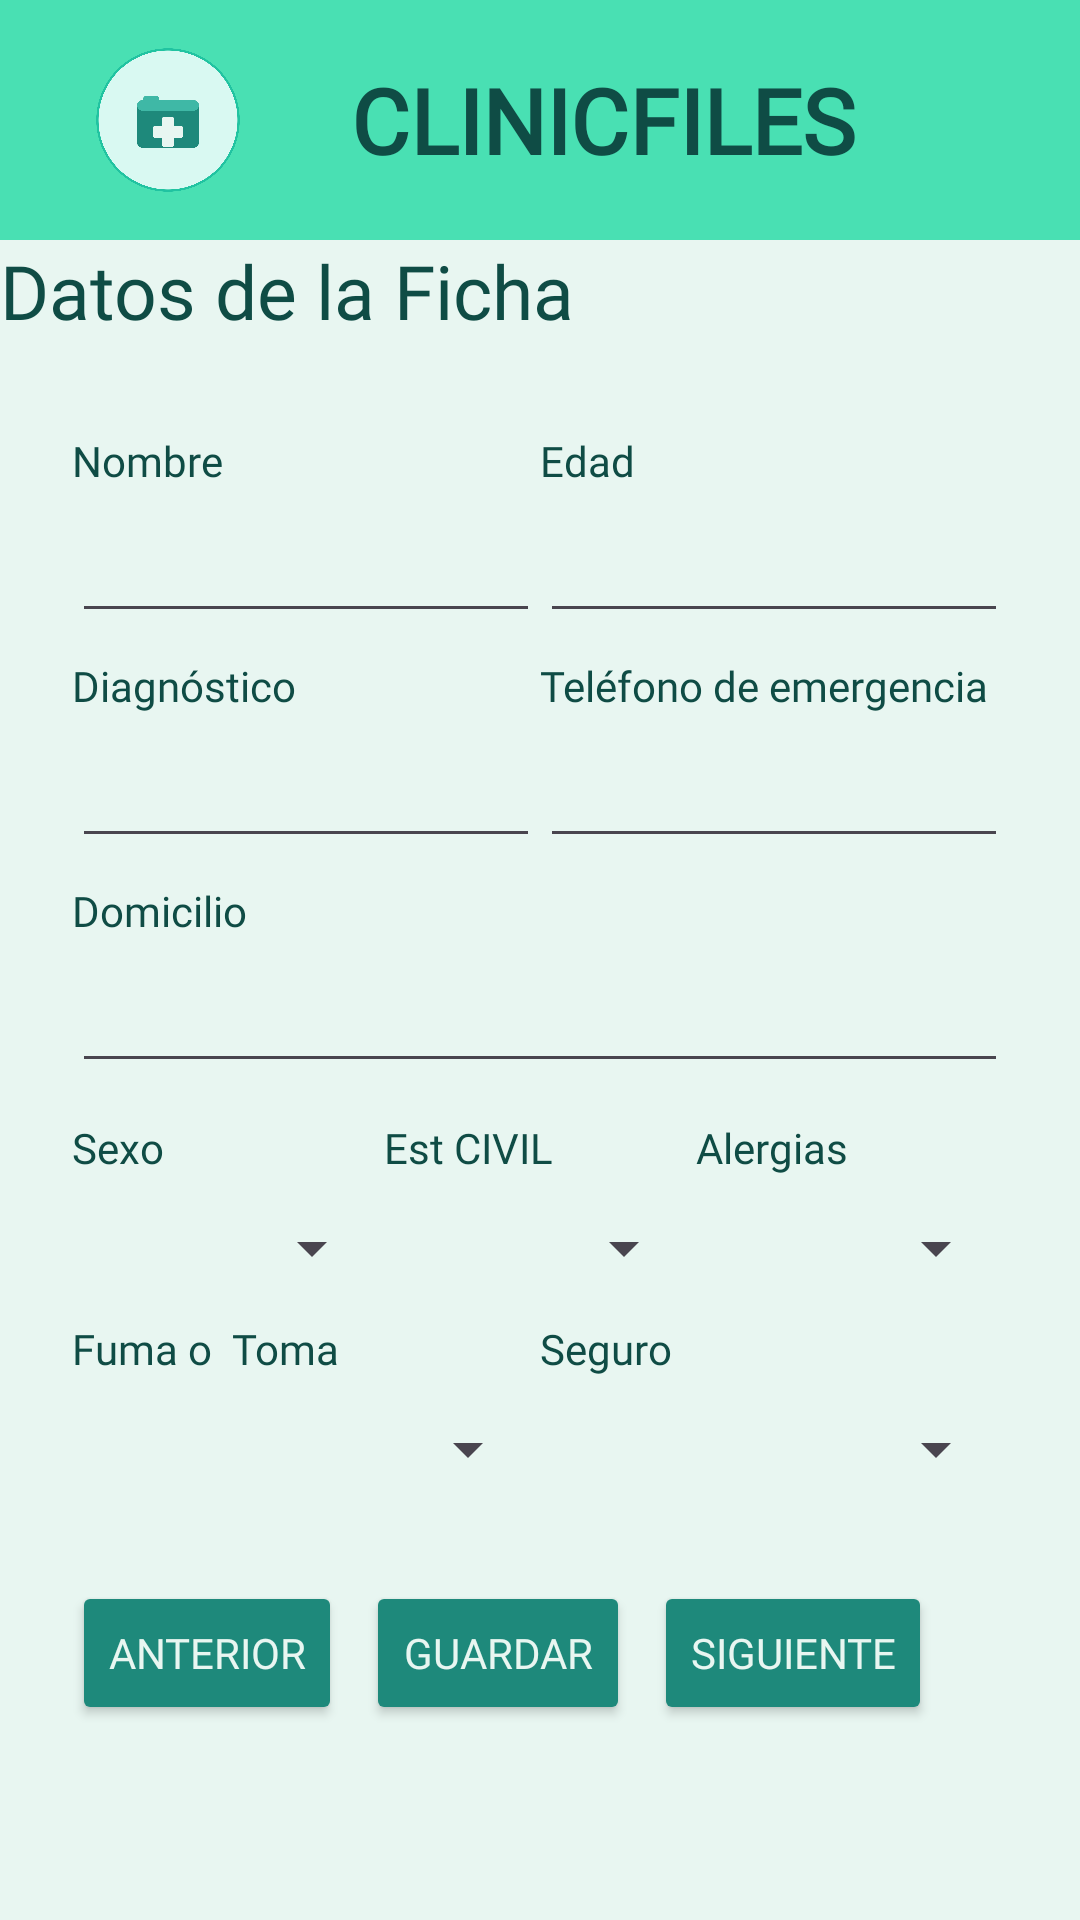

Write the Android layout XML for this screen, with the resource values it uses.
<!-- AndroidManifest.xml: application theme Theme.CLINICFILES -->
<!-- res/layout/activity_editar.xml -->
<?xml version="1.0" encoding="utf-8"?>
<LinearLayout xmlns:android="http://schemas.android.com/apk/res/android"
    android:id="@+id/main"
    android:layout_width="match_parent"
    android:layout_height="match_parent"
    android:orientation="vertical"
    android:background="#E8F6F1">

    <include layout="@layout/toolbar"/>

    <TextView
        android:layout_width="260dp"
        android:layout_height="40dp"
        android:textSize="25sp"
        android:text="Datos de la Ficha"
        android:fontFamily="@font/cinzel"
        android:textColor="#0F4C45"/>

    <LinearLayout
        android:layout_width="match_parent"
        android:layout_height="match_parent"
        android:orientation="vertical"
        android:padding="12dp">

        <LinearLayout
            android:layout_width="match_parent"
            android:layout_height="match_parent"
            android:orientation="vertical"
            android:padding="12dp">

            <LinearLayout
                android:layout_width="match_parent"
                android:layout_height="wrap_content"
                android:orientation="horizontal">

                <LinearLayout
                    android:layout_width="0dp"
                    android:layout_height="wrap_content"
                    android:layout_weight="1"
                    android:orientation="vertical">

                    <TextView
                        android:layout_width="wrap_content"
                        android:layout_height="wrap_content"
                        android:text="Nombre"
                        android:fontFamily="@font/italika"
                        android:textColor="#0F4C45"/>

                    <EditText
                        android:id="@+id/etNombre"
                        android:fontFamily="@font/cinzel"
                        android:layout_width="match_parent"
                        android:layout_height="48dp"/>
                </LinearLayout>

                <LinearLayout
                    android:layout_width="0dp"
                    android:layout_height="wrap_content"
                    android:layout_weight="1"
                    android:orientation="vertical">

                    <TextView
                        android:layout_width="wrap_content"
                        android:layout_height="wrap_content"
                        android:text="Edad"
                        android:fontFamily="@font/italika"
                        android:textColor="#0F4C45"/>

                    <EditText
                        android:inputType="number"
                        android:id="@+id/etEdad"
                        android:fontFamily="@font/cinzel"
                        android:layout_width="match_parent"
                        android:layout_height="48dp"/>
                </LinearLayout>

            </LinearLayout>

            <LinearLayout
                android:layout_width="match_parent"
                android:layout_height="wrap_content"
                android:orientation="horizontal"
                android:layout_marginTop="8dp">

                <LinearLayout
                    android:layout_width="0dp"
                    android:layout_height="wrap_content"
                    android:layout_weight="1"
                    android:orientation="vertical">

                    <TextView
                        android:fontFamily="@font/italika"
                        android:layout_width="wrap_content"
                        android:layout_height="wrap_content"
                        android:text="Diagnóstico"
                        android:textColor="#0F4C45"/>

                    <EditText
                        android:fontFamily="@font/cinzel"
                        android:id="@+id/etDiagnostico"
                        android:layout_width="match_parent"
                        android:layout_height="48dp"/>
                </LinearLayout>

                <LinearLayout
                    android:layout_width="0dp"
                    android:layout_height="wrap_content"
                    android:layout_weight="1"
                    android:orientation="vertical">

                    <TextView
                        android:fontFamily="@font/italika"
                        android:layout_width="wrap_content"
                        android:layout_height="wrap_content"
                        android:text="Teléfono de emergencia"
                        android:textColor="#0F4C45"/>

                    <EditText
                        android:fontFamily="@font/cinzel"
                        android:id="@+id/etTelefono"
                        android:layout_width="match_parent"
                        android:layout_height="48dp"
                        android:inputType="phone"/>
                </LinearLayout>

            </LinearLayout>

            <LinearLayout
                android:layout_width="match_parent"
                android:layout_height="wrap_content"
                android:layout_marginTop="8dp">

                <LinearLayout
                    android:layout_width="0dp"
                    android:layout_height="wrap_content"
                    android:layout_weight="1"
                    android:orientation="vertical">

                    <TextView
                        android:fontFamily="@font/italika"
                        android:layout_width="wrap_content"
                        android:layout_height="wrap_content"
                        android:text="Domicilio"
                        android:textColor="#0F4C45"/>

                    <EditText
                        android:fontFamily="@font/cinzel"
                        android:id="@+id/etDomicilio"
                        android:layout_width="match_parent"
                        android:layout_height="48dp"/>
                </LinearLayout>

            </LinearLayout>

            <LinearLayout
                android:layout_width="match_parent"
                android:layout_height="wrap_content"
                android:orientation="horizontal"
                android:layout_marginTop="12dp">

                <LinearLayout
                    android:layout_width="0dp"
                    android:layout_height="wrap_content"
                    android:layout_weight="1"
                    android:orientation="vertical">

                    <TextView
                        android:fontFamily="@font/cinzel"
                        android:layout_width="wrap_content"
                        android:layout_height="wrap_content"
                        android:text="Sexo"
                        android:textColor="#0F4C45"/>

                    <Spinner
                        android:id="@+id/spsexo"
                        android:layout_width="match_parent"
                        android:layout_height="48dp"/>
                </LinearLayout>

                <LinearLayout
                    android:layout_width="0dp"
                    android:layout_height="wrap_content"
                    android:layout_weight="1"
                    android:orientation="vertical">

                    <TextView
                        android:fontFamily="@font/cinzel"
                        android:layout_width="wrap_content"
                        android:layout_height="wrap_content"
                        android:text="Est CIVIL"
                        android:textColor="#0F4C45"/>

                    <Spinner
                        android:id="@+id/spestcivil"
                        android:layout_width="match_parent"
                        android:layout_height="48dp"/>
                </LinearLayout>

                <LinearLayout
                    android:layout_width="0dp"
                    android:layout_height="wrap_content"
                    android:layout_weight="1"
                    android:orientation="vertical">

                    <TextView
                        android:fontFamily="@font/cinzel"
                        android:layout_width="wrap_content"
                        android:layout_height="wrap_content"
                        android:text="Alergias"
                        android:textColor="#0F4C45"/>

                    <Spinner
                        android:id="@+id/spalergias"
                        android:layout_width="match_parent"
                        android:layout_height="48dp"/>
                </LinearLayout>
            </LinearLayout>

            <LinearLayout
                android:layout_width="match_parent"
                android:layout_height="wrap_content"
                android:orientation="horizontal">

                <LinearLayout
                    android:layout_width="0dp"
                    android:layout_height="wrap_content"
                    android:layout_weight="1"
                    android:orientation="vertical">

                    <TextView
                        android:fontFamily="@font/cinzel"
                        android:layout_width="wrap_content"
                        android:layout_height="wrap_content"
                        android:text="Fuma o  Toma"
                        android:textColor="#0F4C45"/>

                    <Spinner
                        android:id="@+id/spFumaoToma"
                        android:layout_width="match_parent"
                        android:layout_height="48dp"/>
                </LinearLayout>

                <LinearLayout
                    android:layout_width="0dp"
                    android:layout_height="wrap_content"
                    android:layout_weight="1"
                    android:orientation="vertical">

                    <TextView
                        android:fontFamily="@font/cinzel"
                        android:layout_width="wrap_content"
                        android:layout_height="wrap_content"
                        android:text="Seguro"
                        android:textColor="#0F4C45"/>

                    <Spinner
                        android:id="@+id/spseguro"
                        android:layout_width="match_parent"
                        android:layout_height="48dp"/>
                </LinearLayout>

            </LinearLayout>
            <Space
                android:layout_width="0dp"
                android:layout_height="20dp"/>
            <LinearLayout
                android:layout_width="wrap_content"
                android:layout_height="wrap_content">
                <Button
                    android:id="@+id/btnbefore"
                    android:layout_width="wrap_content"
                    android:layout_height="wrap_content"
                    android:text="Anterior"
                    android:fontFamily="@font/cinzel"
                    android:backgroundTint="#1E897B"
                    android:textColor="#E8F6F1"
                    android:layout_marginEnd="8dp"/>

                <Button
                    android:id="@+id/btnrefresh"
                    android:layout_width="wrap_content"
                    android:layout_height="wrap_content"
                    android:text="Guardar"
                    android:fontFamily="@font/cinzel"
                    android:backgroundTint="#1E897B"
                    android:textColor="#E8F6F1"
                    android:layout_marginEnd="8dp"/>

                <Button
                    android:id="@+id/btnafter"
                    android:layout_width="wrap_content"
                    android:layout_height="wrap_content"
                    android:text="Siguiente"
                    android:fontFamily="@font/cinzel"
                    android:backgroundTint="#1E897B"
                    android:textColor="#E8F6F1"/>
            </LinearLayout>
        </LinearLayout>

    </LinearLayout>

</LinearLayout>
<!-- res/layout/toolbar.xml (included above) -->
<?xml version="1.0" encoding="utf-8"?>
<androidx.appcompat.widget.Toolbar xmlns:android="http://schemas.android.com/apk/res/android"
    android:id="@+id/toolbar"
    android:layout_width="match_parent"
    android:layout_height="80dp"
    android:background="#49E0B3"
    android:padding="10dp">

    <LinearLayout
        android:layout_width="wrap_content"
        android:layout_height="match_parent"
        android:orientation="horizontal"
        android:gravity="center_vertical">

        <ImageView
            android:layout_width="80dp"
            android:layout_height="50dp"
            android:src="@drawable/download"
            android:layout_marginEnd="10dp"/>

        <TextView
            android:gravity="center"
            android:text="CLINICFILES"
            android:fontFamily="@font/cinzel"
            android:textSize="30sp"
            android:textStyle="bold"
            android:textColor="#0F4C45"
            android:layout_height="100dp"
            android:layout_width="190dp"/>
    </LinearLayout>

</androidx.appcompat.widget.Toolbar>
<!-- resources referenced by this layout -->
<resources>
  <!-- drawable download: png bitmap (drawable, 104155 bytes) -->
  <style name="Theme.CLINICFILES" parent="Base.Theme.CLINICFILES" />
  <style name="Base.Theme.CLINICFILES" parent="Theme.Material3.DayNight.NoActionBar">
          
          
      </style>
</resources>
